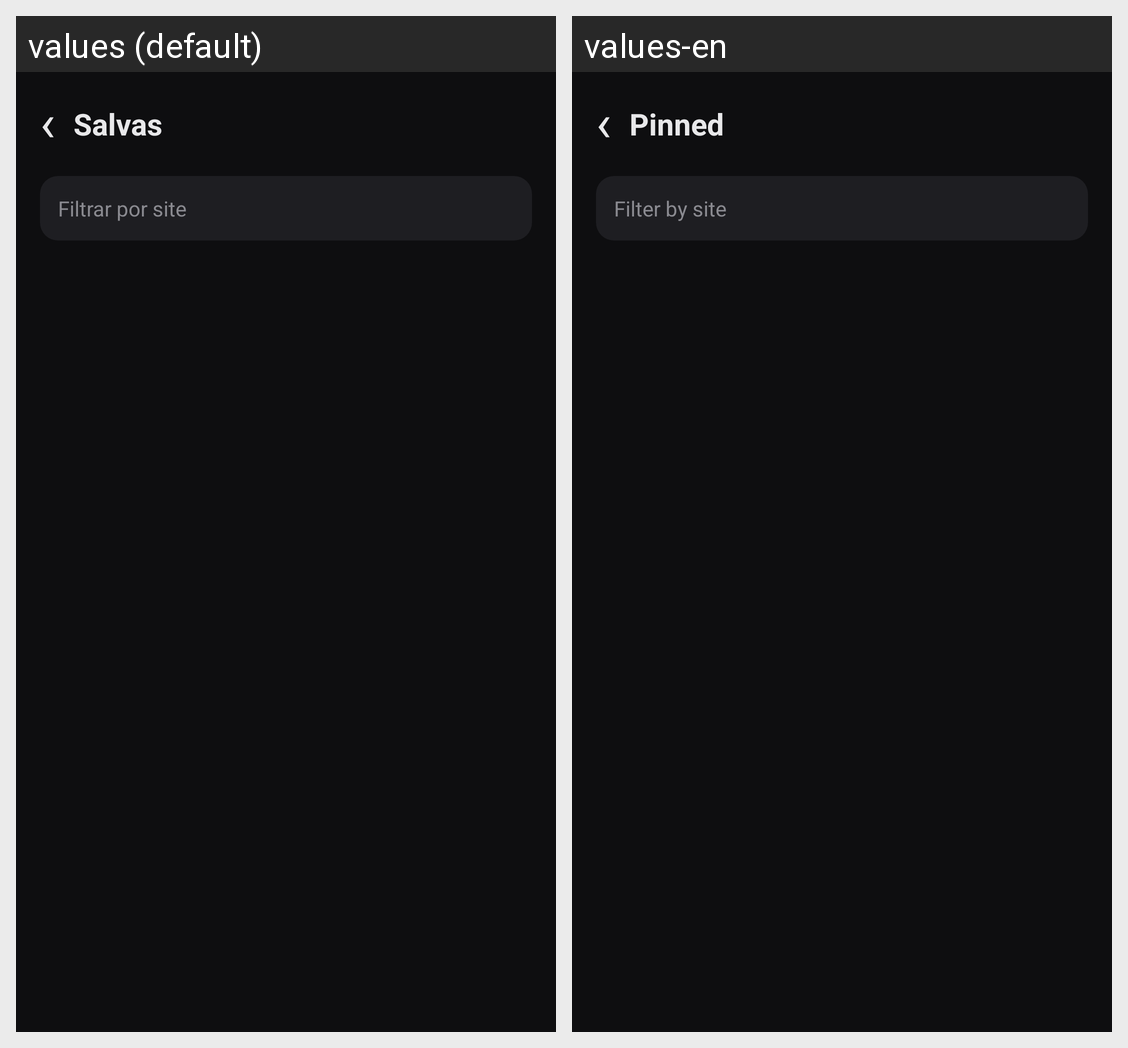

Translations of the strings shown on this Android screen, per locale in the grid:
Android screen res/layout/activity_saved.xml rendered under 2 locales, left to right: values (default), values-en. Device: Nexus 5 (rendered at 1080×1920; each locale shown at half size, 540×960, under a caption strip naming it); theme AppTheme.
Strings drawn on this screen, with the default value and each locale's value (text and hints the layout hard-codes, and strings that could not be matched under every locale, appear in the picture but are not listed):

pinned_title
  values: Salvas
  values-en: Pinned

filter_by_site
  values: Filtrar por site
  values-en: Filter by site
